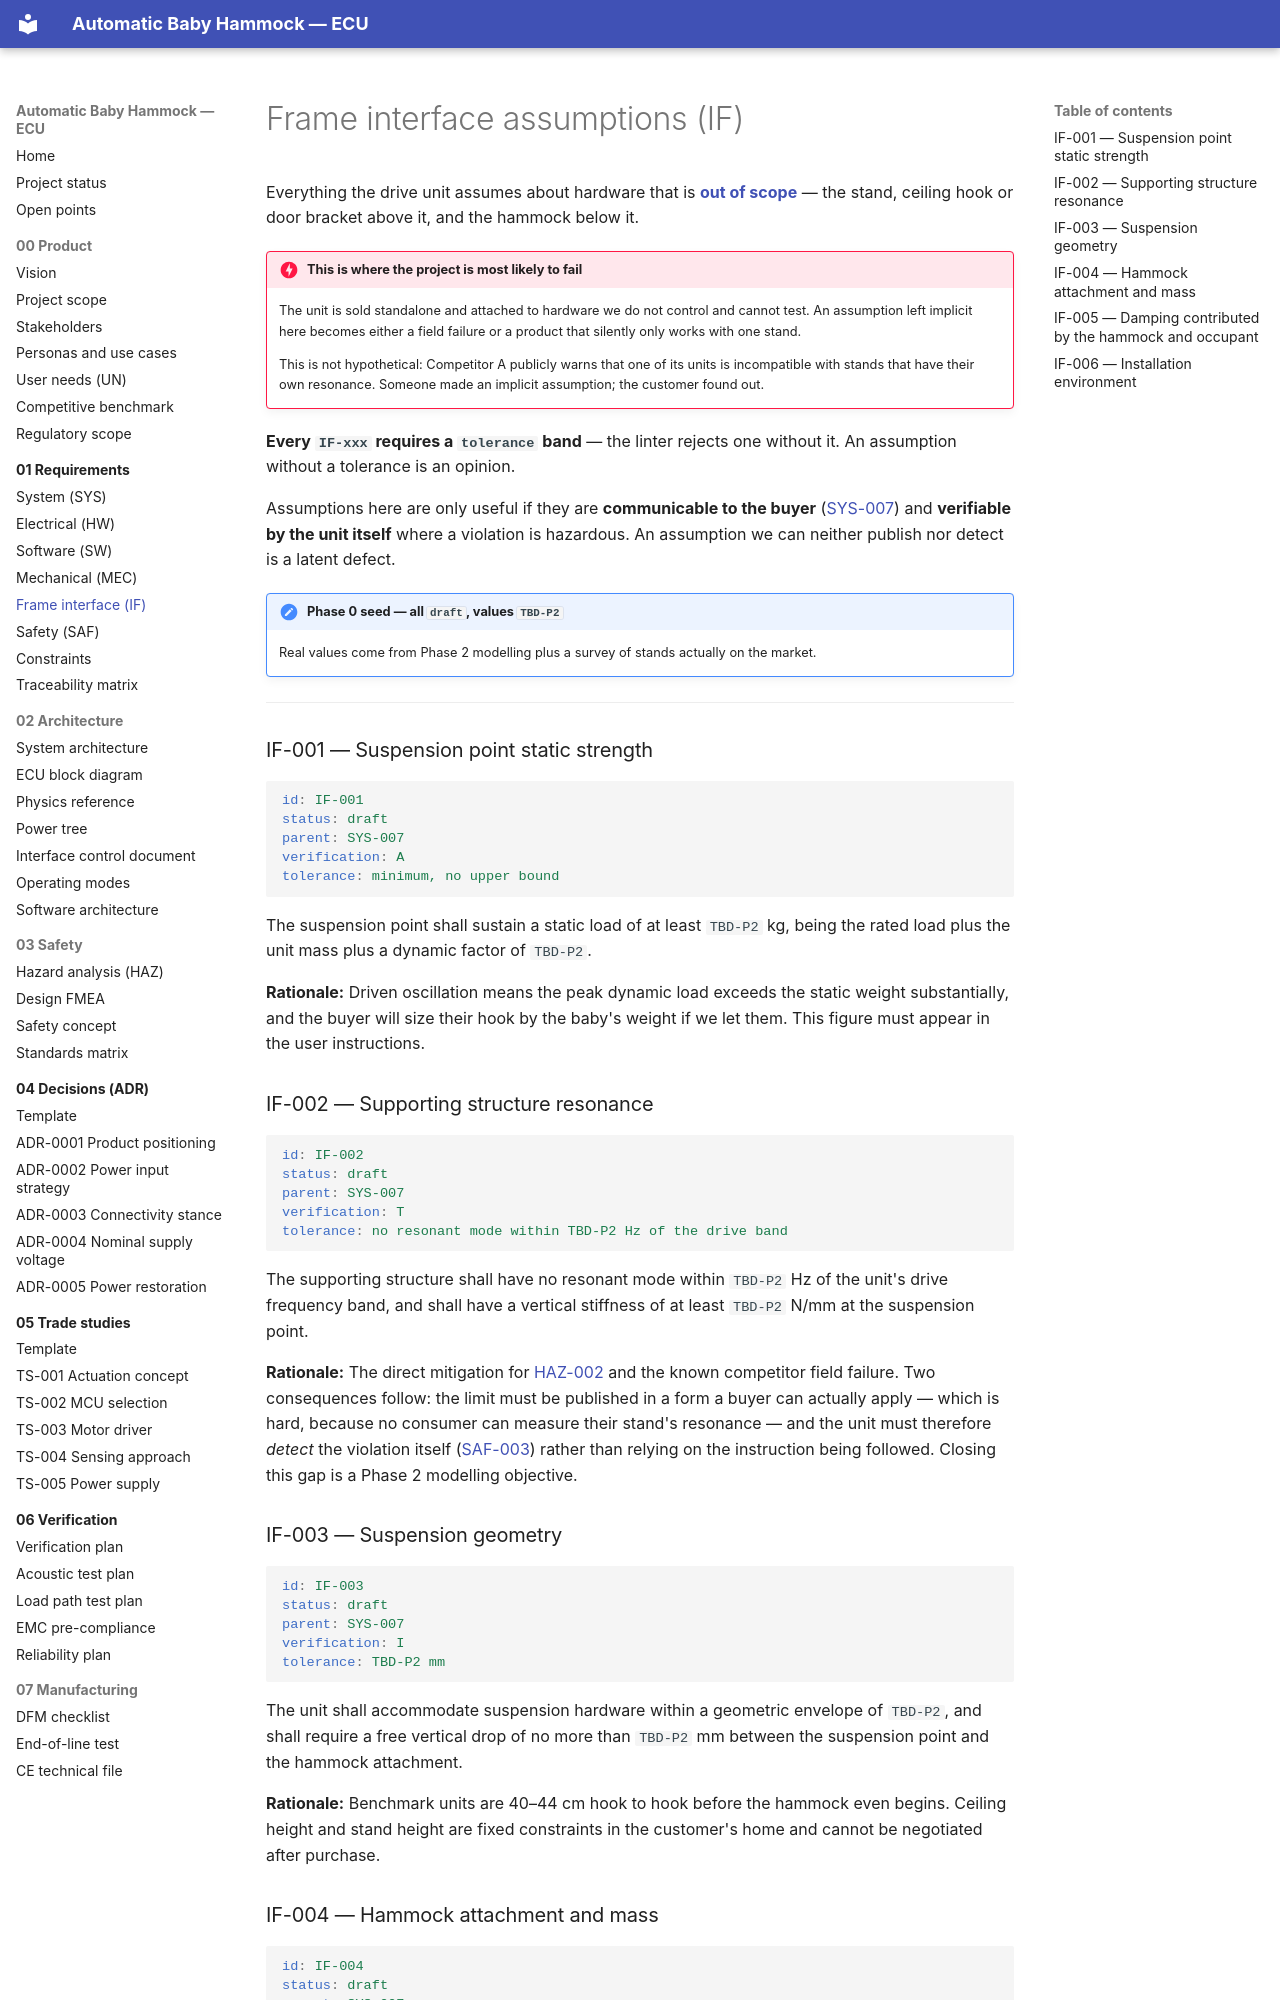

repository: bny61/automaticbabyhammock · page: 01-requirements/frame-interface-assumptions/index.html · generator: mkdocs

# Frame interface assumptions (IF)

Everything the drive unit assumes about hardware that is **[out of scope](../00-product/project-scope.md)** —
the stand, ceiling hook or door bracket above it, and the hammock below it.

!!! danger "This is where the project is most likely to fail"
    The unit is sold standalone and attached to hardware we do not control and cannot test. An
    assumption left implicit here becomes either a field failure or a product that silently only
    works with one stand.

    This is not hypothetical: Competitor A publicly warns that one of its units is incompatible
    with stands that have their own resonance. Someone made an implicit assumption; the customer
    found out.

**Every `IF-xxx` requires a `tolerance` band** — the linter rejects one without it. An assumption
without a tolerance is an opinion.

Assumptions here are only useful if they are **communicable to the buyer**
([SYS-007](srs-system.md#sys-007)) and **verifiable by the unit itself** where a violation is
hazardous. An assumption we can neither publish nor detect is a latent defect.

!!! note "Phase 0 seed — all `draft`, values `TBD-P2`"
    Real values come from Phase 2 modelling plus a survey of stands actually on the market.

---

### IF-001 — Suspension point static strength {#if-001}

```yaml
id: IF-001
status: draft
parent: SYS-007
verification: A
tolerance: minimum, no upper bound
```

The suspension point shall sustain a static load of at least `TBD-P2` kg, being the rated load
plus the unit mass plus a dynamic factor of `TBD-P2`.

**Rationale:** Driven oscillation means the peak dynamic load exceeds the static weight
substantially, and the buyer will size their hook by the baby's weight if we let them. This figure
must appear in the user instructions.

### IF-002 — Supporting structure resonance {#if-002}

```yaml
id: IF-002
status: draft
parent: SYS-007
verification: T
tolerance: no resonant mode within TBD-P2 Hz of the drive band
```

The supporting structure shall have no resonant mode within `TBD-P2` Hz of the unit's drive
frequency band, and shall have a vertical stiffness of at least `TBD-P2` N/mm at the suspension
point.

**Rationale:** The direct mitigation for [HAZ-002](../03-safety/hazard-analysis.md#haz-002) and the
known competitor field failure. Two consequences follow: the limit must be published in a form a
buyer can actually apply — which is hard, because no consumer can measure their stand's resonance
— and the unit must therefore *detect* the violation itself
([SAF-003](safety-requirements.md#saf-003)) rather than relying on the instruction being followed.
Closing this gap is a Phase 2 modelling objective.

### IF-003 — Suspension geometry {#if-003}

```yaml
id: IF-003
status: draft
parent: SYS-007
verification: I
tolerance: TBD-P2 mm
```

The unit shall accommodate suspension hardware within a geometric envelope of `TBD-P2`, and shall
require a free vertical drop of no more than `TBD-P2` mm between the suspension point and the
hammock attachment.

**Rationale:** Benchmark units are 40–44 cm hook to hook before the hammock even begins. Ceiling
height and stand height are fixed constraints in the customer's home and cannot be negotiated
after purchase.
